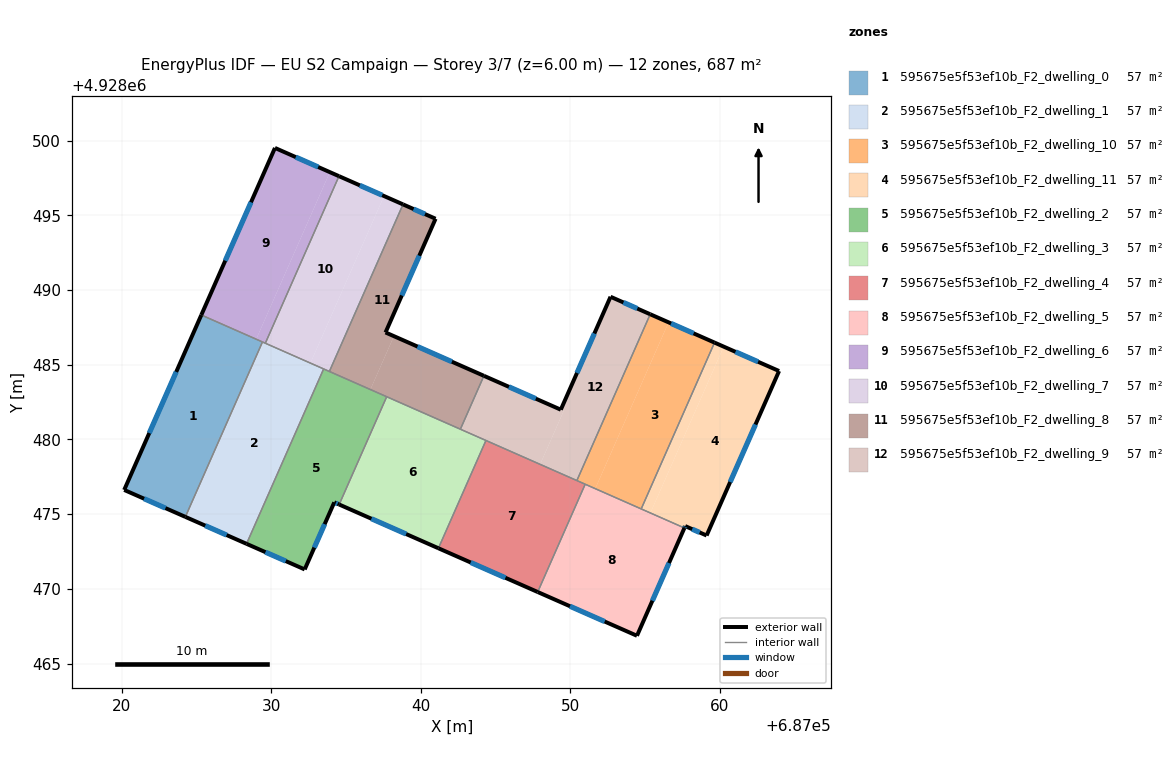
=== STOREY PLAN SPEC (per zone: floor XY polygon, exterior-wall plan segments, windows/doors) ===
zone 1: 595675e5f53ef10b_F2_dwelling_0  (57.2 m²)
  floor: (687029.41, 4928486.53) (687024.25, 4928474.82) (687020.15, 4928476.62) (687025.31, 4928488.33)
  exterior wall: (687020.15, 4928476.62) – (687024.25, 4928474.82)  [4.5 m]
    window: (687021.48, 4928476.03) – (687022.92, 4928475.40)  [1.6 m²]
  exterior wall: (687025.31, 4928488.33) – (687020.15, 4928476.62)  [12.8 m]
    window: (687023.64, 4928484.52) – (687021.83, 4928480.43)  [4.7 m²]
  interior walls: 2
zone 2: 595675e5f53ef10b_F2_dwelling_1  (57.2 m²)
  floor: (687033.50, 4928484.72) (687028.34, 4928473.01) (687024.25, 4928474.82) (687029.41, 4928486.53)
  exterior wall: (687024.25, 4928474.82) – (687028.34, 4928473.01)  [4.5 m]
    window: (687025.58, 4928474.23) – (687027.01, 4928473.60)  [1.6 m²]
  interior walls: 4
zone 3: 595675e5f53ef10b_F2_dwelling_10  (57.2 m²)
  floor: (687059.66, 4928486.48) (687054.76, 4928475.35) (687051.68, 4928476.71) (687056.59, 4928487.84)
  floor: (687056.59, 4928487.84) (687051.68, 4928476.71) (687050.45, 4928477.25) (687055.36, 4928488.38)
  exterior wall: (687059.66, 4928486.48) – (687055.36, 4928488.38)  [4.7 m]
    window: (687058.26, 4928487.10) – (687056.76, 4928487.76)  [1.7 m²]
  interior walls: 4
zone 4: 595675e5f53ef10b_F2_dwelling_11  (57.2 m²)
  floor: (687063.98, 4928484.58) (687059.13, 4928473.57) (687057.70, 4928474.20) (687057.65, 4928474.08) (687055.37, 4928475.08) (687060.28, 4928486.21)
  floor: (687060.28, 4928486.21) (687055.37, 4928475.08) (687054.76, 4928475.35) (687059.66, 4928486.48)
  exterior wall: (687057.65, 4928474.08) – (687057.70, 4928474.20)  [0.1 m]
    window: (687057.66, 4928474.12) – (687057.68, 4928474.16)  [0.1 m²]
  exterior wall: (687063.98, 4928484.58) – (687059.66, 4928486.48)  [4.7 m]
    window: (687062.58, 4928485.20) – (687061.07, 4928485.86)  [1.7 m²]
  exterior wall: (687059.13, 4928473.57) – (687063.98, 4928484.58)  [12.0 m]
    window: (687060.71, 4928477.15) – (687062.40, 4928481.00)  [4.4 m²]
  exterior wall: (687057.70, 4928474.20) – (687059.13, 4928473.57)  [1.6 m]
    window: (687058.17, 4928474.00) – (687058.67, 4928473.78)  [0.6 m²]
  interior walls: 2
zone 5: 595675e5f53ef10b_F2_dwelling_2  (57.2 m²)
  floor: (687037.72, 4928482.86) (687034.54, 4928475.65) (687034.21, 4928475.79) (687032.23, 4928471.30) (687028.34, 4928473.01) (687033.50, 4928484.72)
  exterior wall: (687034.21, 4928475.79) – (687034.54, 4928475.65)  [0.4 m]
    window: (687034.32, 4928475.74) – (687034.43, 4928475.69)  [0.1 m²]
  exterior wall: (687032.23, 4928471.30) – (687034.21, 4928475.79)  [4.9 m]
    window: (687032.88, 4928472.76) – (687033.57, 4928474.33)  [1.8 m²]
  exterior wall: (687028.34, 4928473.01) – (687032.23, 4928471.30)  [4.3 m]
    window: (687029.61, 4928472.46) – (687030.97, 4928471.86)  [1.6 m²]
  interior walls: 4
zone 6: 595675e5f53ef10b_F2_dwelling_3  (57.2 m²)
  floor: (687044.36, 4928479.93) (687041.18, 4928472.72) (687034.54, 4928475.65) (687037.72, 4928482.86)
  exterior wall: (687034.54, 4928475.65) – (687041.18, 4928472.72)  [7.3 m]
    window: (687036.70, 4928474.69) – (687039.02, 4928473.67)  [2.7 m²]
  interior walls: 4
zone 7: 595675e5f53ef10b_F2_dwelling_4  (57.2 m²)
  floor: (687051.01, 4928477.00) (687047.83, 4928469.79) (687041.18, 4928472.72) (687044.36, 4928479.93)
  exterior wall: (687041.18, 4928472.72) – (687047.83, 4928469.79)  [7.3 m]
    window: (687043.34, 4928471.77) – (687045.67, 4928470.74)  [2.7 m²]
  interior walls: 4
zone 8: 595675e5f53ef10b_F2_dwelling_5  (57.2 m²)
  floor: (687057.65, 4928474.08) (687054.47, 4928466.86) (687047.83, 4928469.79) (687051.01, 4928477.00)
  exterior wall: (687054.47, 4928466.86) – (687057.65, 4928474.08)  [7.9 m]
    window: (687055.50, 4928469.21) – (687056.61, 4928471.73)  [2.9 m²]
  exterior wall: (687047.83, 4928469.79) – (687054.47, 4928466.86)  [7.3 m]
    window: (687049.99, 4928468.84) – (687052.31, 4928467.81)  [2.7 m²]
  interior walls: 3
zone 9: 595675e5f53ef10b_F2_dwelling_6  (57.2 m²)
  floor: (687033.92, 4928497.89) (687028.99, 4928486.71) (687025.31, 4928488.33) (687030.24, 4928499.51)
  floor: (687034.53, 4928497.62) (687029.60, 4928486.44) (687028.99, 4928486.71) (687033.92, 4928497.89)
  exterior wall: (687030.24, 4928499.51) – (687025.31, 4928488.33)  [12.2 m]
    window: (687028.64, 4928495.87) – (687026.92, 4928491.97)  [4.5 m²]
  exterior wall: (687034.53, 4928497.62) – (687030.24, 4928499.51)  [4.7 m]
    window: (687033.13, 4928498.24) – (687031.64, 4928498.90)  [1.7 m²]
  interior walls: 3
zone 10: 595675e5f53ef10b_F2_dwelling_7  (57.2 m²)
  floor: (687038.81, 4928495.73) (687033.89, 4928484.55) (687032.66, 4928485.09) (687032.62, 4928485.11) (687037.54, 4928496.29)
  floor: (687037.54, 4928496.29) (687032.62, 4928485.11) (687032.66, 4928485.09) (687033.89, 4928484.55) (687029.60, 4928486.44) (687034.53, 4928497.62)
  exterior wall: (687038.81, 4928495.73) – (687034.53, 4928497.62)  [4.7 m]
    window: (687037.42, 4928496.35) – (687035.92, 4928497.01)  [1.7 m²]
  interior walls: 4
zone 11: 595675e5f53ef10b_F2_dwelling_8  (57.2 m²)
  floor: (687040.99, 4928494.77) (687037.64, 4928487.16) (687038.20, 4928486.91) (687036.63, 4928483.34) (687033.89, 4928484.55) (687038.81, 4928495.73)
  floor: (687044.23, 4928484.26) (687042.65, 4928480.69) (687036.63, 4928483.34) (687038.20, 4928486.91)
  exterior wall: (687040.99, 4928494.77) – (687038.81, 4928495.73)  [2.4 m]
    window: (687040.28, 4928495.08) – (687039.52, 4928495.42)  [0.9 m²]
  exterior wall: (687037.64, 4928487.16) – (687040.99, 4928494.77)  [8.3 m]
    window: (687038.73, 4928489.64) – (687039.90, 4928492.30)  [3.0 m²]
  exterior wall: (687044.23, 4928484.26) – (687037.64, 4928487.16)  [7.2 m]
    window: (687042.09, 4928485.20) – (687039.78, 4928486.22)  [2.6 m²]
  interior walls: 4
zone 12: 595675e5f53ef10b_F2_dwelling_9  (57.2 m²)
  floor: (687055.36, 4928488.38) (687050.45, 4928477.25) (687047.99, 4928478.33) (687049.57, 4928481.91) (687049.37, 4928481.99) (687052.70, 4928489.55)
  floor: (687049.57, 4928481.91) (687047.99, 4928478.33) (687042.65, 4928480.69) (687044.23, 4928484.26)
  exterior wall: (687049.37, 4928481.99) – (687044.23, 4928484.26)  [5.6 m]
    window: (687047.70, 4928482.73) – (687045.90, 4928483.52)  [2.1 m²]
  exterior wall: (687052.70, 4928489.55) – (687049.37, 4928481.99)  [8.3 m]
    window: (687051.62, 4928487.09) – (687050.46, 4928484.45)  [3.0 m²]
  exterior wall: (687055.36, 4928488.38) – (687052.70, 4928489.55)  [2.9 m]
    window: (687054.49, 4928488.76) – (687053.57, 4928489.17)  [1.1 m²]
  interior walls: 4

=== DERIVED (storey summary) ===
Building: EU S2 Campaign
Storey: 3 of 7  (floor level z = 6.00 m)
Storey gross floor area: 686.8 m²
Zones on this storey: 12
  - 595675e5f53ef10b_F2_dwelling_0: floor 57.2 m²; exterior wall 17.3 m (51.8 m²); 2 window(s) 6.3 m²; WWR 12.2%
  - 595675e5f53ef10b_F2_dwelling_1: floor 57.2 m²; exterior wall 4.5 m (13.4 m²); 1 window(s) 1.6 m²; WWR 12.2%
  - 595675e5f53ef10b_F2_dwelling_10: floor 57.2 m²; exterior wall 4.7 m (14.1 m²); 1 window(s) 1.7 m²; WWR 12.2%
  - 595675e5f53ef10b_F2_dwelling_11: floor 57.2 m²; exterior wall 18.4 m (55.3 m²); 4 window(s) 6.8 m²; WWR 12.2%
  - 595675e5f53ef10b_F2_dwelling_2: floor 57.2 m²; exterior wall 9.5 m (28.6 m²); 3 window(s) 3.5 m²; WWR 12.2%
  - 595675e5f53ef10b_F2_dwelling_3: floor 57.2 m²; exterior wall 7.3 m (21.8 m²); 1 window(s) 2.7 m²; WWR 12.2%
  - 595675e5f53ef10b_F2_dwelling_4: floor 57.2 m²; exterior wall 7.3 m (21.8 m²); 1 window(s) 2.7 m²; WWR 12.2%
  - 595675e5f53ef10b_F2_dwelling_5: floor 57.2 m²; exterior wall 15.1 m (45.4 m²); 2 window(s) 5.6 m²; WWR 12.2%
  - 595675e5f53ef10b_F2_dwelling_6: floor 57.2 m²; exterior wall 16.9 m (50.7 m²); 2 window(s) 6.2 m²; WWR 12.2%
  - 595675e5f53ef10b_F2_dwelling_7: floor 57.2 m²; exterior wall 4.7 m (14.1 m²); 1 window(s) 1.7 m²; WWR 12.2%
  - 595675e5f53ef10b_F2_dwelling_8: floor 57.2 m²; exterior wall 17.9 m (53.7 m²); 3 window(s) 6.6 m²; WWR 12.2%
  - 595675e5f53ef10b_F2_dwelling_9: floor 57.2 m²; exterior wall 16.8 m (50.3 m²); 3 window(s) 6.2 m²; WWR 12.2%
Zone adjacency (shared interzone walls):
  - 595675e5f53ef10b_F2_dwelling_0 ↔ 595675e5f53ef10b_F2_dwelling_1
  - 595675e5f53ef10b_F2_dwelling_0 ↔ 595675e5f53ef10b_F2_dwelling_6
  - 595675e5f53ef10b_F2_dwelling_1 ↔ 595675e5f53ef10b_F2_dwelling_2
  - 595675e5f53ef10b_F2_dwelling_1 ↔ 595675e5f53ef10b_F2_dwelling_6
  - 595675e5f53ef10b_F2_dwelling_1 ↔ 595675e5f53ef10b_F2_dwelling_7
  - 595675e5f53ef10b_F2_dwelling_10 ↔ 595675e5f53ef10b_F2_dwelling_11
  - 595675e5f53ef10b_F2_dwelling_10 ↔ 595675e5f53ef10b_F2_dwelling_4
  - 595675e5f53ef10b_F2_dwelling_10 ↔ 595675e5f53ef10b_F2_dwelling_5
  - 595675e5f53ef10b_F2_dwelling_10 ↔ 595675e5f53ef10b_F2_dwelling_9
  - 595675e5f53ef10b_F2_dwelling_11 ↔ 595675e5f53ef10b_F2_dwelling_5
  - 595675e5f53ef10b_F2_dwelling_2 ↔ 595675e5f53ef10b_F2_dwelling_3
  - 595675e5f53ef10b_F2_dwelling_2 ↔ 595675e5f53ef10b_F2_dwelling_7
  - 595675e5f53ef10b_F2_dwelling_2 ↔ 595675e5f53ef10b_F2_dwelling_8
  - 595675e5f53ef10b_F2_dwelling_3 ↔ 595675e5f53ef10b_F2_dwelling_4
  - 595675e5f53ef10b_F2_dwelling_3 ↔ 595675e5f53ef10b_F2_dwelling_8
  - 595675e5f53ef10b_F2_dwelling_3 ↔ 595675e5f53ef10b_F2_dwelling_9
  - 595675e5f53ef10b_F2_dwelling_4 ↔ 595675e5f53ef10b_F2_dwelling_5
  - 595675e5f53ef10b_F2_dwelling_4 ↔ 595675e5f53ef10b_F2_dwelling_9
  - 595675e5f53ef10b_F2_dwelling_6 ↔ 595675e5f53ef10b_F2_dwelling_7
  - 595675e5f53ef10b_F2_dwelling_7 ↔ 595675e5f53ef10b_F2_dwelling_8
  - 595675e5f53ef10b_F2_dwelling_8 ↔ 595675e5f53ef10b_F2_dwelling_9